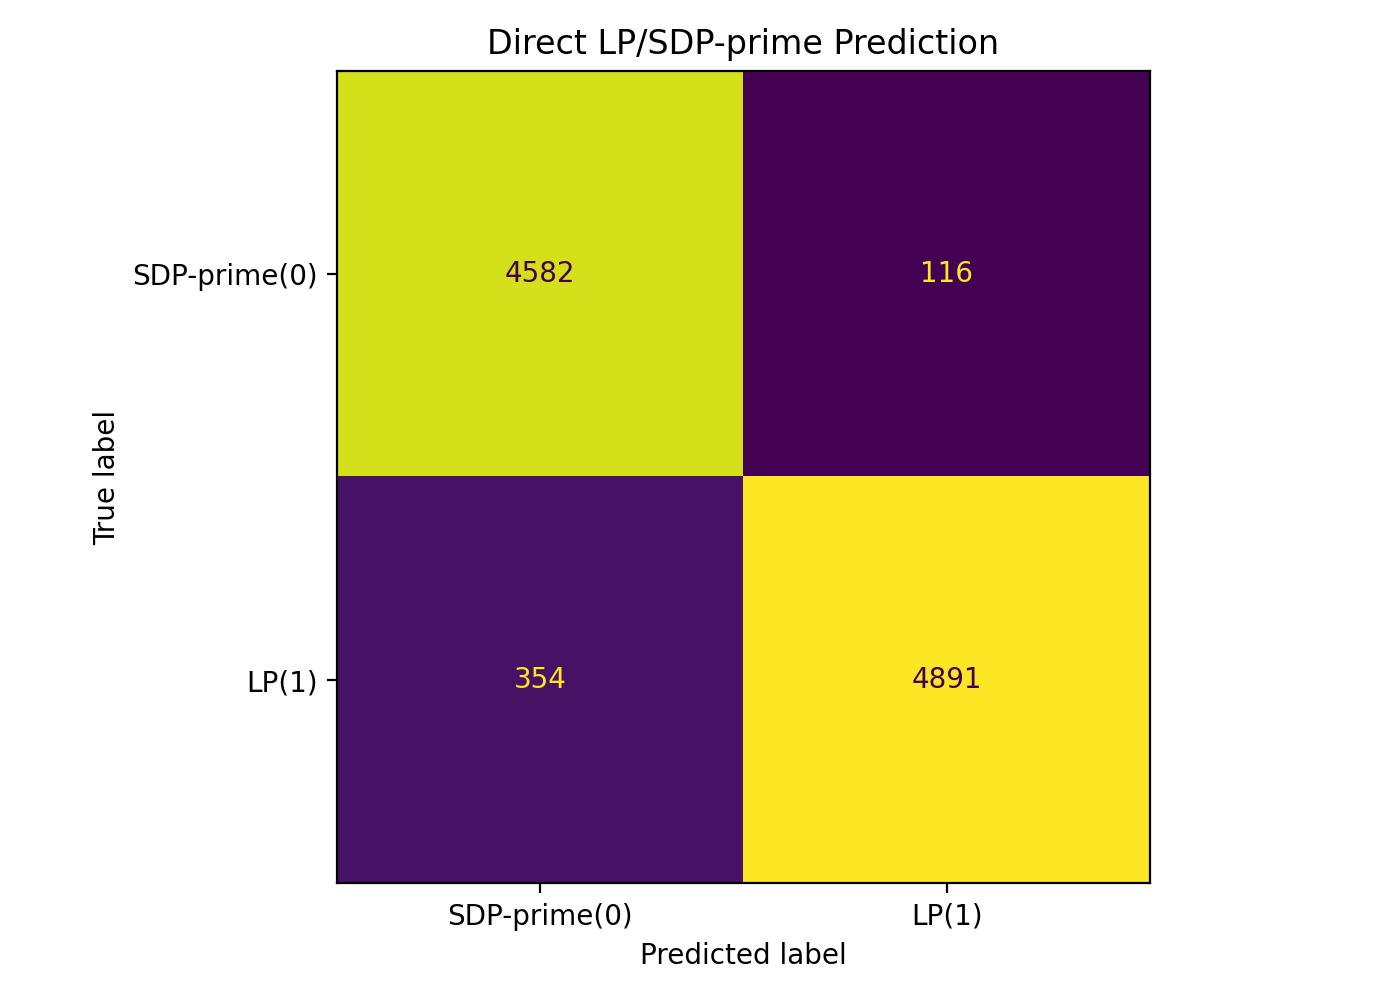

The file beside this chart, header and first rows:
, pred_SDP-prime(0), pred_LP(1)
true_SDP-prime(0), 4582, 116
true_LP(1), 354, 4891
